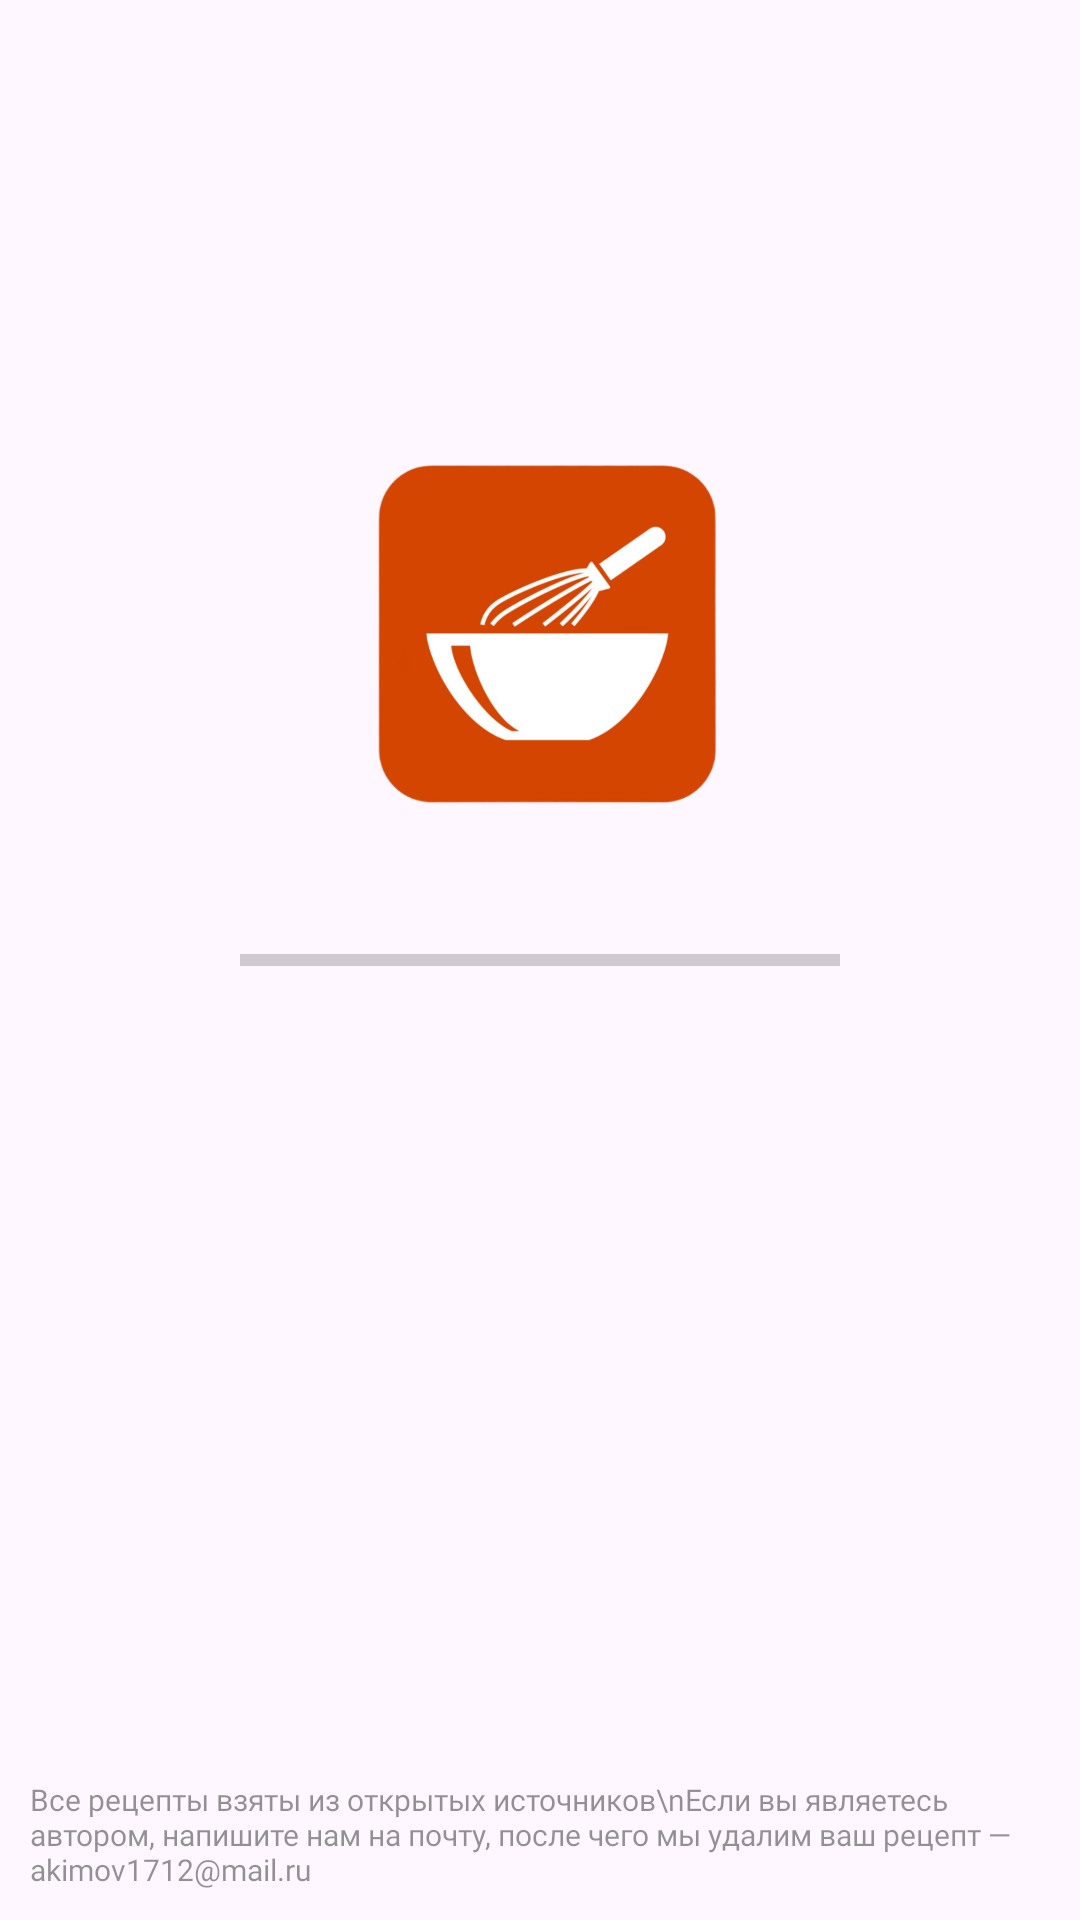

Layout XML and referenced resources for this Android screen:
<!-- AndroidManifest.xml: application theme Base.Theme.RecipeGroove -->
<!-- res/layout/activity_splash.xml -->
<?xml version="1.0" encoding="utf-8"?>
<androidx.constraintlayout.widget.ConstraintLayout xmlns:android="http://schemas.android.com/apk/res/android"
    xmlns:app="http://schemas.android.com/apk/res-auto"
    xmlns:tools="http://schemas.android.com/tools"
    android:layout_width="match_parent"
    android:layout_height="match_parent"
    tools:context=".presentation.main.SplashActivity">

    <ImageView
        android:id="@+id/imageView"
        android:layout_width="200dp"
        android:layout_height="200dp"
        android:src="@drawable/logo"
        app:layout_constraintBottom_toTopOf="@+id/progressBar"
        app:layout_constraintEnd_toEndOf="parent"
        app:layout_constraintStart_toStartOf="parent"/>

    <ProgressBar
        android:id="@+id/progressBar"
        style="?android:attr/progressBarStyleHorizontal"
        android:layout_width="0dp"
        android:layout_height="wrap_content"
        android:progressTint="#D24501"
        android:progress="0"
        app:layout_constraintBottom_toBottomOf="parent"
        app:layout_constraintEnd_toEndOf="@+id/imageView"
        app:layout_constraintStart_toStartOf="@+id/imageView"
        app:layout_constraintTop_toTopOf="parent"
        app:layout_constraintVertical_bias="0.5" />

    <TextView
        android:id="@+id/tv_author_rules"
        android:layout_width="0dp"
        android:layout_height="wrap_content"
        android:layout_margin="10dp"
        android:fontFamily="@font/nunito_medium"
        android:text="Все рецепты взяты из открытых источников\nЕсли вы являетесь автором, напишите нам на почту, после чего мы удалим ваш рецепт — akimov1712@mail.ru"
        android:textColor="#6B000000"
        android:textSize="10dp"
        app:layout_constraintBottom_toBottomOf="parent"
        app:layout_constraintEnd_toEndOf="parent"
        app:layout_constraintStart_toStartOf="parent" />

</androidx.constraintlayout.widget.ConstraintLayout>
<!-- resources referenced by this layout -->
<resources>
  <!-- drawable logo: png bitmap (drawable, 108705 bytes) -->
  <style name="Base.Theme.RecipeGroove" parent="Theme.Material3.Light">
  
          <item name="android:statusBarColor">@color/red</item>
  
      </style>
  <color name="red">#DF4242</color>
</resources>
